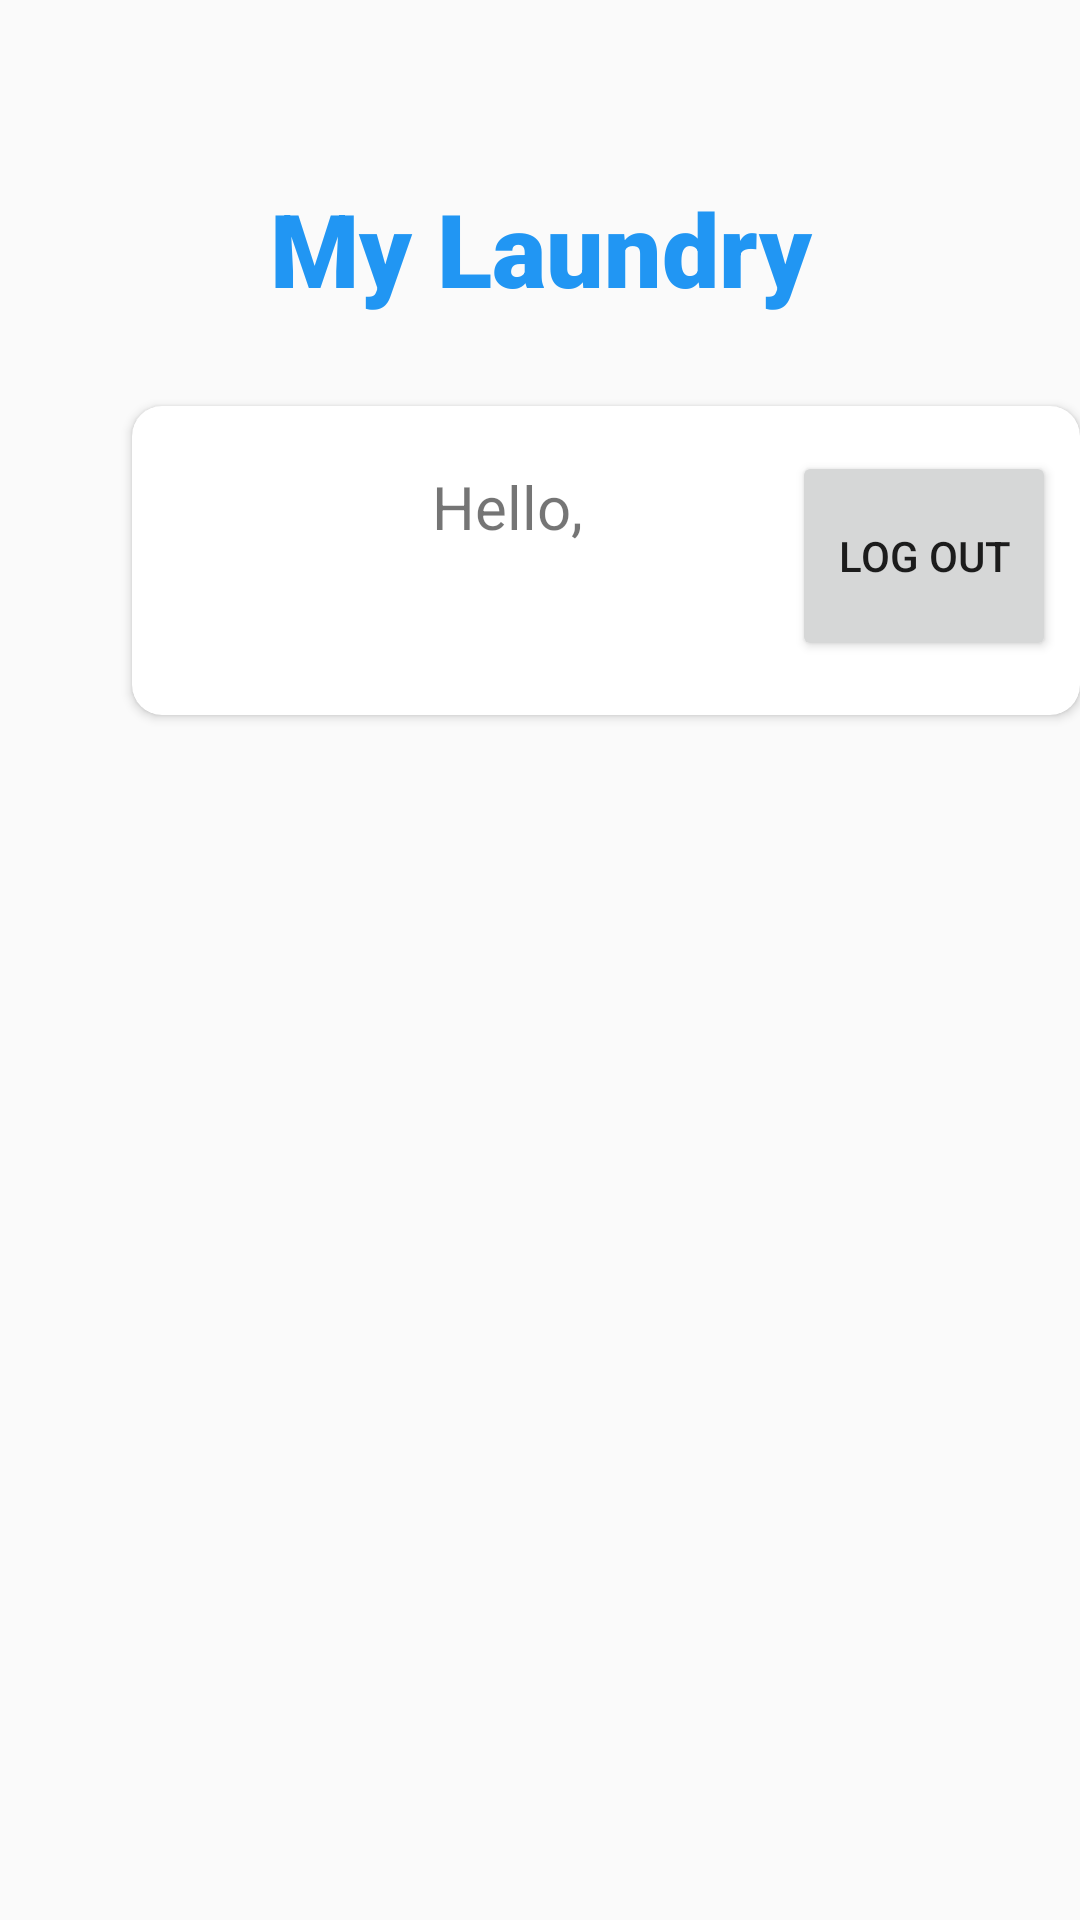

The Android layout XML behind this screen, and the referenced resources:
<!-- AndroidManifest.xml: application theme Theme.AppCompat.Light.NoActionBar -->
<!-- res/layout/fragment_home.xml -->
<?xml version="1.0" encoding="utf-8"?>
<FrameLayout xmlns:android="http://schemas.android.com/apk/res/android"
    xmlns:app="http://schemas.android.com/apk/res-auto"
    xmlns:tools="http://schemas.android.com/tools"
    android:layout_width="match_parent"
    android:layout_height="match_parent"
    tools:context=".HomeFragment">

    <LinearLayout
        android:layout_width="match_parent"
        android:layout_height="match_parent"
        android:orientation="vertical">

        <TextView
            android:id="@+id/textView"
            android:layout_width="match_parent"
            android:layout_height="wrap_content"
            android:layout_marginTop="60dp"
            android:fontFamily="sans-serif-black"
            android:text="My Laundry"
            android:textAlignment="center"
            android:textColor="#2196F3"
            android:textSize="34sp" />

        <androidx.cardview.widget.CardView
            android:layout_width="316dp"
            android:layout_height="103dp"
            android:layout_marginStart="44dp"

            android:layout_marginTop="30dp"
            app:cardCornerRadius="10dp"
            app:layout_constraintStart_toStartOf="parent"
            app:layout_constraintTop_toTopOf="parent">

            <ImageView
                android:id="@+id/imageView2"
                android:layout_width="67dp"
                android:layout_height="62dp"
                android:layout_marginLeft="20dp"
                android:layout_marginTop="18dp"
                android:layout_weight="1"
                android:src="@drawable/ic_baseline_account_circle_24" />

            <TextView
                android:id="@+id/textView2"
                android:layout_width="wrap_content"
                android:layout_height="wrap_content"
                android:layout_marginLeft="100dp"
                android:layout_marginTop="20dp"
                android:text="Hello,"
                android:textSize="20sp" />

            <Button
                android:id="@+id/bLogOut"
                android:layout_width="wrap_content"
                android:layout_height="70dp"
                android:layout_marginLeft="220dp"
                android:layout_marginTop="15dp"
                android:text="Log Out" />

            <TextView
                android:id="@+id/myid"
                android:layout_width="wrap_content"
                android:layout_height="wrap_content"
                android:layout_marginLeft="100dp"
                android:layout_marginTop="50dp"
                android:text=""
                android:textSize="15sp" />
        </androidx.cardview.widget.CardView>
        <![CDATA[









            />





    ]]>
    </LinearLayout>
</FrameLayout>
<!-- resources referenced by this layout -->
<resources>

</resources>
